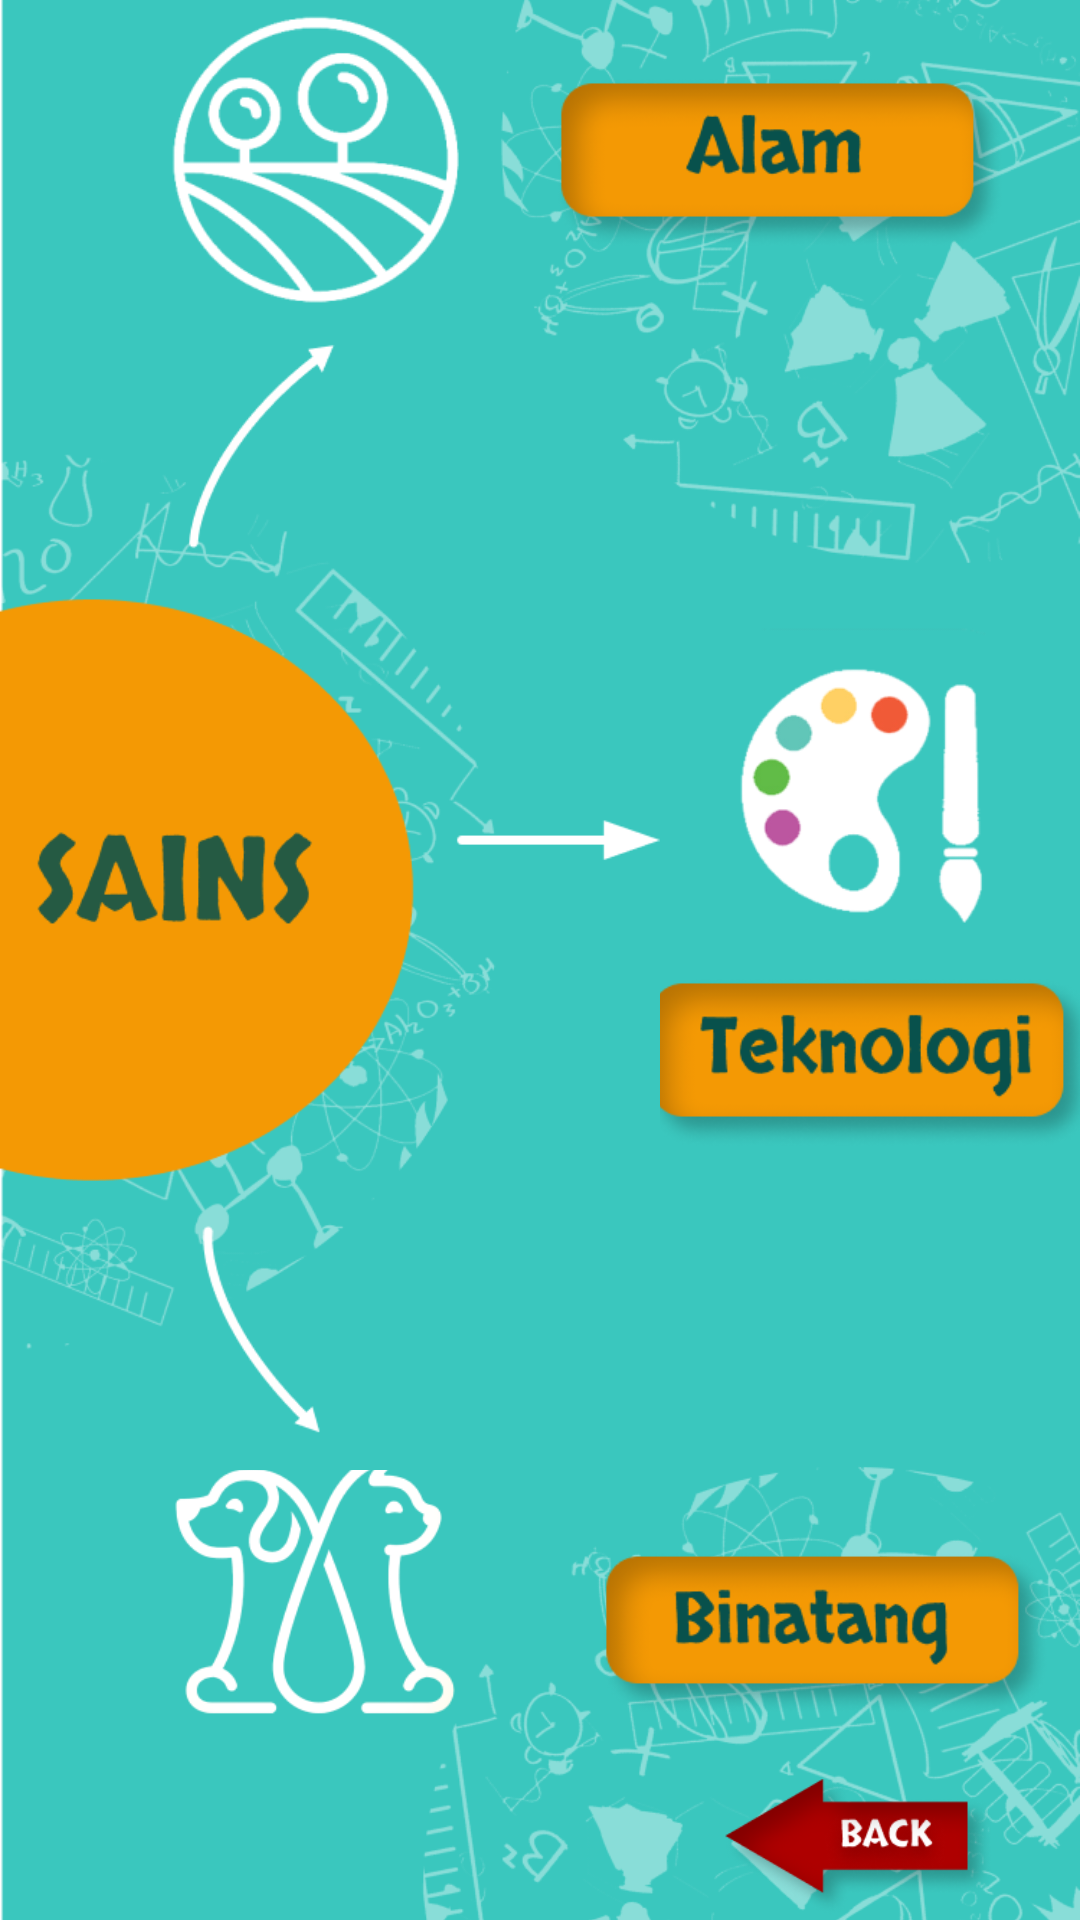

Write the Android layout XML for this screen, with the resource values it uses.
<!-- AndroidManifest.xml: application theme Theme.Holoducation -->
<!-- res/layout/activity_sains.xml -->
<?xml version="1.0" encoding="utf-8"?>
<androidx.constraintlayout.widget.ConstraintLayout xmlns:android="http://schemas.android.com/apk/res/android"
    xmlns:app="http://schemas.android.com/apk/res-auto"
    xmlns:tools="http://schemas.android.com/tools"
    android:layout_width="match_parent"
    android:layout_height="match_parent"
    tools:context=".sains.SainsActivity">

    <ImageView
        android:layout_width="match_parent"
        android:layout_height="match_parent"
        android:src="@drawable/bcg_3"
        android:scaleType="centerCrop"
        app:layout_constraintBottom_toTopOf="parent"
        app:layout_constraintEnd_toEndOf="parent"
        app:layout_constraintStart_toStartOf="parent"
        app:layout_constraintTop_toBottomOf="parent"
        />

    <LinearLayout
        android:id="@+id/linearLayout1"
        android:layout_width="match_parent"
        android:layout_height="wrap_content"
        android:gravity="center"
        android:orientation="horizontal"
        app:layout_constraintBottom_toTopOf="@id/linearLayout2"
        app:layout_constraintEnd_toEndOf="parent"
        app:layout_constraintHorizontal_bias="0.0"
        app:layout_constraintStart_toStartOf="parent"
        app:layout_constraintTop_toTopOf="parent"
        app:layout_constraintVertical_bias="0.25">

        <ImageView
            android:layout_width="160dp"
            android:layout_height="120dp"
            android:src="@drawable/img_pemandangan"
            />

        <ImageView
            android:id="@+id/btn_alam"
            android:layout_width="150dp"
            android:layout_height="82dp"
            android:scaleType="fitCenter"
            android:src="@drawable/btn_alam"
             />

    </LinearLayout>

    <LinearLayout
        android:id="@+id/linearLayout2"
        android:layout_width="match_parent"
        android:layout_height="wrap_content"
        android:gravity="center_vertical"
        android:orientation="horizontal"
        app:layout_constraintBottom_toTopOf="@id/linearLayout3"
        app:layout_constraintHorizontal_bias="0.0"
        app:layout_constraintStart_toStartOf="parent"
        app:layout_constraintTop_toBottomOf="@id/linearLayout1">

        <ImageView
            android:layout_width="220dp"
            android:layout_height="380dp"
            android:scaleType="fitStart"
            android:src="@drawable/btn_sains_2" />

        <LinearLayout
            android:layout_width="wrap_content"
            android:layout_height="wrap_content"
            android:gravity="center"
            android:orientation="vertical">

            <ImageView
                android:id="@+id/img_canvas"
                android:layout_width="120dp"
                android:layout_height="100dp"
                android:scaleType="fitCenter"
                android:src="@drawable/img_canvas" />

            <ImageView
                android:id="@+id/btn_teknologi"
                android:layout_width="150dp"
                android:layout_height="82dp"
                android:scaleType="fitCenter"
                android:src="@drawable/btn_teknologi" />

        </LinearLayout>


    </LinearLayout>

    <LinearLayout
        android:id="@+id/linearLayout3"
        android:layout_width="match_parent"
        android:layout_height="wrap_content"
        android:gravity="center"
        android:orientation="horizontal"
        app:layout_constraintBottom_toBottomOf="@id/btn_back"
        app:layout_constraintEnd_toEndOf="parent"
        app:layout_constraintHorizontal_bias="0.0"
        app:layout_constraintStart_toStartOf="parent"
        app:layout_constraintTop_toBottomOf="@id/linearLayout2"
        app:layout_constraintVertical_bias="0.25">

        <ImageView
            android:layout_width="190dp"
            android:layout_height="100dp"
            android:scaleType="centerCrop"
            android:src="@drawable/img_anjing"
            />

        <ImageView
            android:id="@+id/btn_binatang"
            android:layout_width="150dp"
            android:layout_height="82dp"
            android:scaleType="fitCenter"
            android:src="@drawable/btn_binatang"
            />

    </LinearLayout>

    <ImageView
        android:id="@+id/btn_back"
        android:layout_width="100dp"
        android:layout_height="50dp"
        android:scaleType="fitCenter"
        android:src="@drawable/btn_back"
        app:layout_constraintBottom_toBottomOf="parent"
        app:layout_constraintEnd_toEndOf="parent"
        app:layout_constraintHorizontal_bias="0.906"
        app:layout_constraintStart_toStartOf="parent"
        app:layout_constraintTop_toBottomOf="@id/linearLayout3"
        app:layout_constraintVertical_bias="0.479" />
</androidx.constraintlayout.widget.ConstraintLayout>
<!-- resources referenced by this layout -->
<resources>
  <!-- drawable bcg_3: png bitmap (drawable, 303349 bytes) -->
  <!-- drawable btn_alam: png bitmap (drawable, 14140 bytes) -->
  <!-- drawable btn_back: png bitmap (drawable, 13222 bytes) -->
  <!-- drawable btn_binatang: png bitmap (drawable, 14801 bytes) -->
  <!-- drawable btn_sains_2: png bitmap (drawable, 11534 bytes) -->
  <!-- drawable btn_teknologi: png bitmap (drawable, 15621 bytes) -->
  <!-- drawable img_anjing: png bitmap (drawable, 14137 bytes) -->
  <!-- drawable img_canvas: png bitmap (drawable, 12839 bytes) -->
  <!-- drawable img_pemandangan: png bitmap (drawable, 13677 bytes) -->
  <style name="Theme.Holoducation" parent="Theme.MaterialComponents.DayNight.NoActionBar">
          
          <item name="colorPrimary">@color/colorPrimary</item>
          <item name="colorPrimaryDark">@color/colorPrimaryDark</item>
          <item name="colorAccent">@color/colorAccent</item>
  
          
          <item name="android:statusBarColor" tools:targetApi="l">@color/colorAccent</item>
          
      </style>
  <color name="colorPrimary">#3AC7BE</color>
  <color name="colorPrimaryDark">#2B958E</color>
  <color name="colorAccent">#3AC7BE</color>
</resources>
